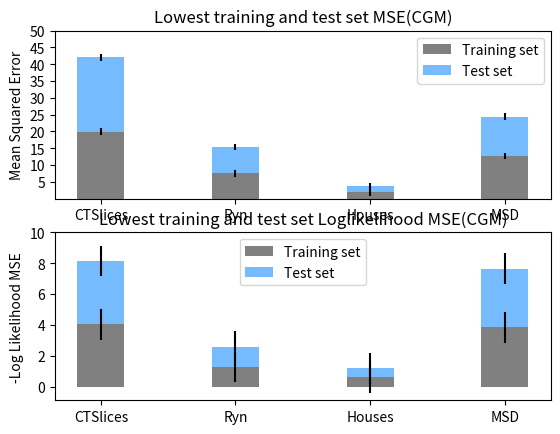

Recreate this plot in Python.
import numpy as np
import matplotlib.pyplot as plt
##Log Probability MSE and MSE Train and test using particle gibbs
plt.figure(1)
plt.subplot(211)
N = 4
train_set = (19.956,  7.5 ,1.9,12.663 )
test_set = (22.084,7.9 , 1.9 ,11.719)
trainStd = (1, 1,1,1)
testStd = (1, 1,1,1)
ind = np.arange(N)    # the x locations for the groups
width = 0.35       # the width of the bars: can also be len(x) sequence

p1 = plt.bar(ind, train_set, width,color='0.5',yerr=trainStd)
p2 = plt.bar(ind, test_set, width,color='xkcd:sky blue',bottom=train_set,yerr=testStd)

plt.ylabel('Mean Squared Error')
plt.title('Lowest training and test set MSE(CGM)')
plt.xticks(ind, ( 'CTSlices','Ryn','Houses','MSD'))
plt.yticks([5,10,15,20,25,30,35,40,45,50])
plt.legend((p1[0], p2[0]), ('Training set', 'Test set'))

plt.show()
plt.subplot(212)
train_set_2 = (4.05,1.28 ,0.6,3.84)
test_set_2 = (4.09,1.3 ,0.59,3.8)
ind = np.arange(N)    # the x locations for the groups
width = 0.35       # the width of the bars: can also be len(x) sequence

p1_new = plt.bar(ind,train_set_2,width,color='0.5',yerr=trainStd)
p2_new = plt.bar(ind, test_set_2, width,color='xkcd:sky blue',bottom=train_set_2,yerr=testStd)

plt.ylabel('-Log Likelihood MSE')
plt.title('Lowest training and test set Loglikelihood MSE(CGM)')
plt.xticks(ind, ( 'CTSlices','Ryn','Houses','MSD'))
plt.yticks([0.0,2.0,4.0,6.0,8.0,10.0])
plt.legend((p1_new[0], p2_new[0]), ('Training set', 'Test set'))

plt.show()

#CT-SLICES
#train-mse,log-prob-train,test-mse,log-prob-test
# [ 199.56  , -4.05 , 220.84  , -4.09] #cgm

#Ryn
#train-mse,log-prob-train,test-mse,log-prob-test
#[ 0.75 ,-1.28 , 0.79 ,-1.3 ]

#Houses 
#[ 0.19, -0.6  , 0.19 ,-0.59] 

#MSD
#[ 126.63  , -3.84 , 117.19  , -3.8 ]